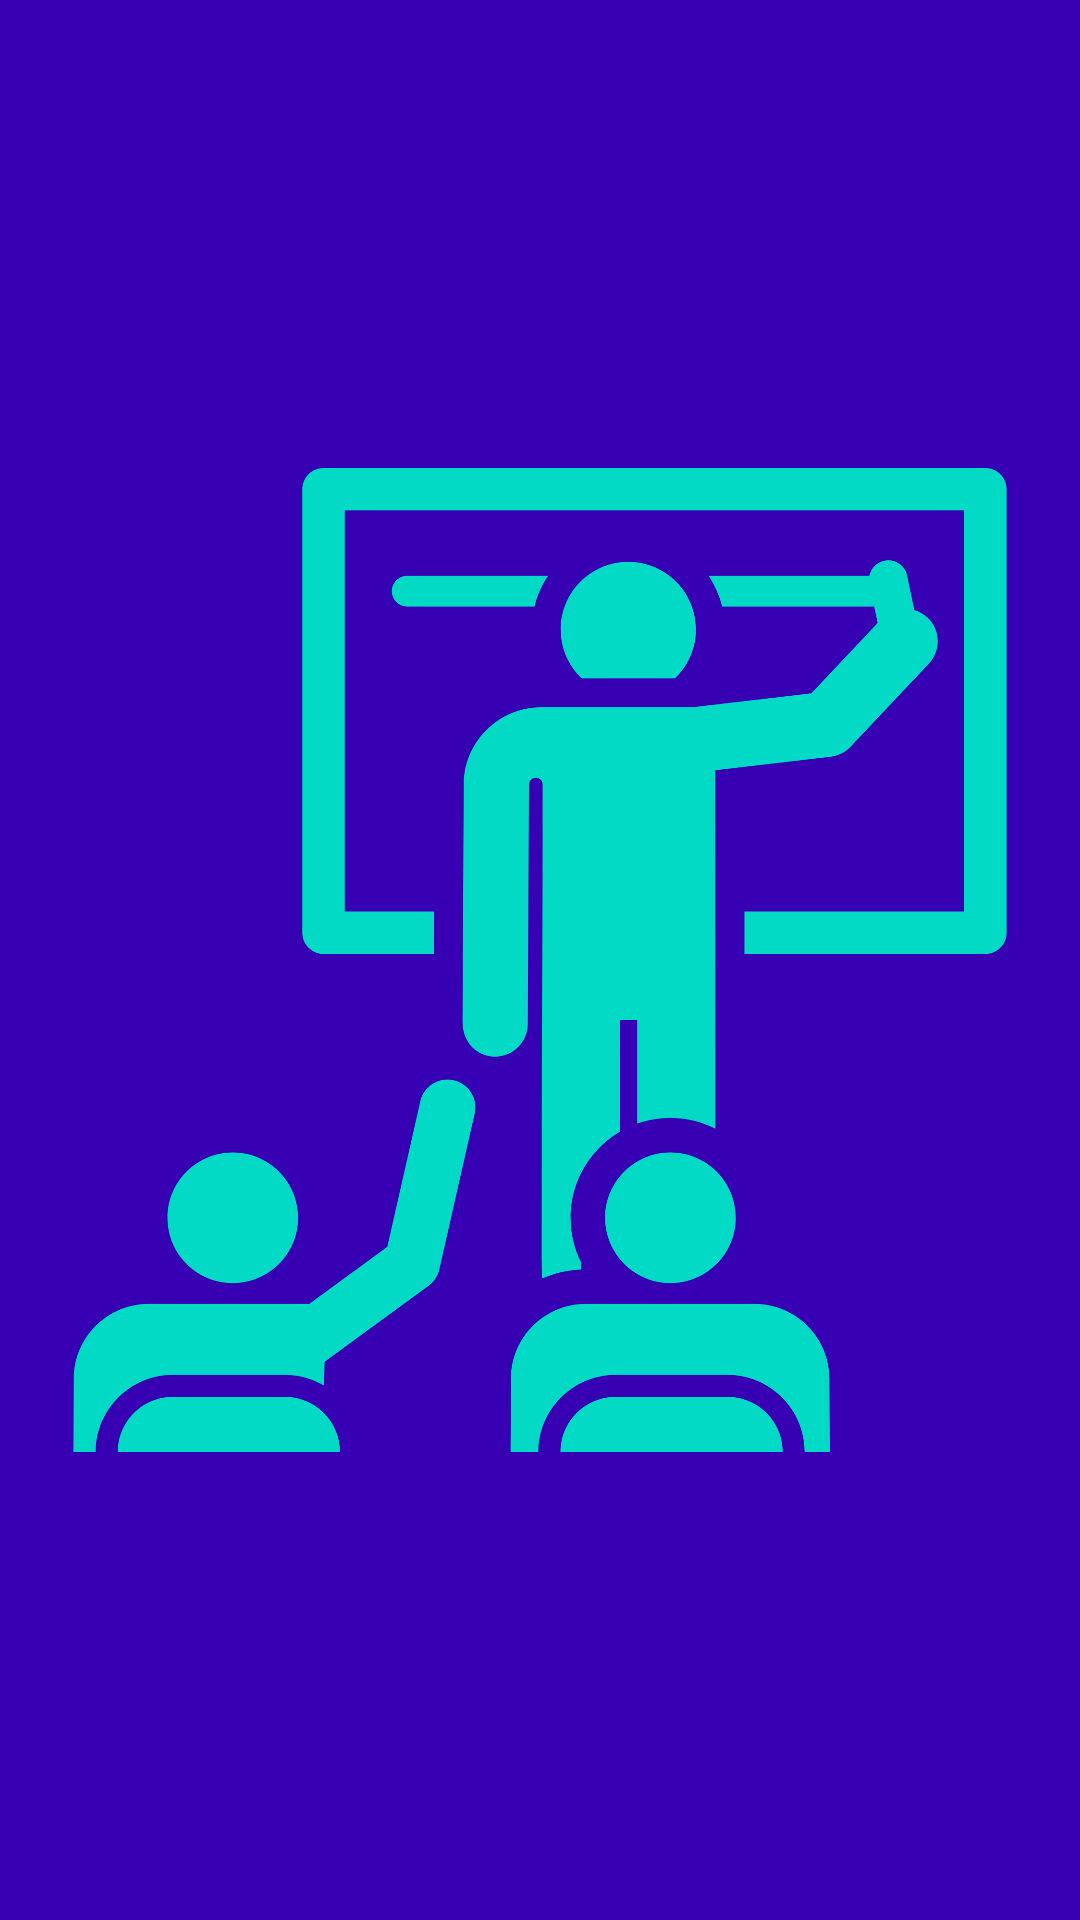

Here is an Android app screen rendered from its layout file. Give the layout XML and the strings, colors and styles it references.
<!-- AndroidManifest.xml: activity theme NoActionbar -->
<!-- res/layout/activity_splash.xml -->
<?xml version="1.0" encoding="utf-8"?>
<androidx.constraintlayout.widget.ConstraintLayout xmlns:android="http://schemas.android.com/apk/res/android"
    xmlns:app="http://schemas.android.com/apk/res-auto"
    xmlns:tools="http://schemas.android.com/tools"
    android:layout_width="match_parent"
    android:layout_height="match_parent"
    android:background="@color/colorPrimaryDark"
    tools:context=".splash.SplashActivity">

    <ImageView
        android:id="@+id/imageView"
        android:layout_width="0dp"
        android:layout_height="0dp"
        android:layout_marginStart="16dp"
        android:layout_marginEnd="16dp"
        android:src="@drawable/ic_logo"
        app:layout_constraintBottom_toTopOf="@+id/guideline3"
        app:layout_constraintDimensionRatio="w,1:1"
        app:layout_constraintEnd_toEndOf="parent"
        app:layout_constraintHorizontal_bias="1.0"
        app:layout_constraintStart_toStartOf="parent"
        app:layout_constraintTop_toTopOf="@+id/guideline3"
        android:contentDescription="@string/app_name" />


    <androidx.constraintlayout.widget.Guideline
        android:id="@+id/guideline3"
        android:layout_width="wrap_content"
        android:layout_height="wrap_content"
        android:orientation="horizontal"
        app:layout_constraintGuide_percent="0.5" />

</androidx.constraintlayout.widget.ConstraintLayout>
<!-- resources referenced by this layout -->
<resources>
  <color name="colorPrimaryDark">#3700B3</color>
  <!-- drawable ic_logo: vector/xml drawable (drawable, 3759 chars, omitted) -->
  <string name="app_name">Skool</string>
  <style name="NoActionbar" parent="AppTheme">
          <item name="windowActionBar">false</item>
          <item name="windowNoTitle">true</item>
      </style>
  <style name="AppTheme" parent="Theme.AppCompat.Light.DarkActionBar">
          
          <item name="colorPrimary">@color/colorPrimary</item>
          <item name="colorPrimaryDark">@color/colorPrimaryDark</item>
          <item name="colorAccent">@color/colorAccent</item>
      </style>
  <color name="colorPrimary">#6200EE</color>
  <color name="colorAccent">#03DAC6</color>
</resources>
